Run: headless pygame with SDL's dummy video driver; simulated clock (each Clock.tick advances the game by its frame time, no real sleeping); random seed 0; keys injected as events and as key.get_pressed() state; mouse plan: one left click at the window centre at the start of phase 2, then a move to the lower-right quarter at the start of phase 3.
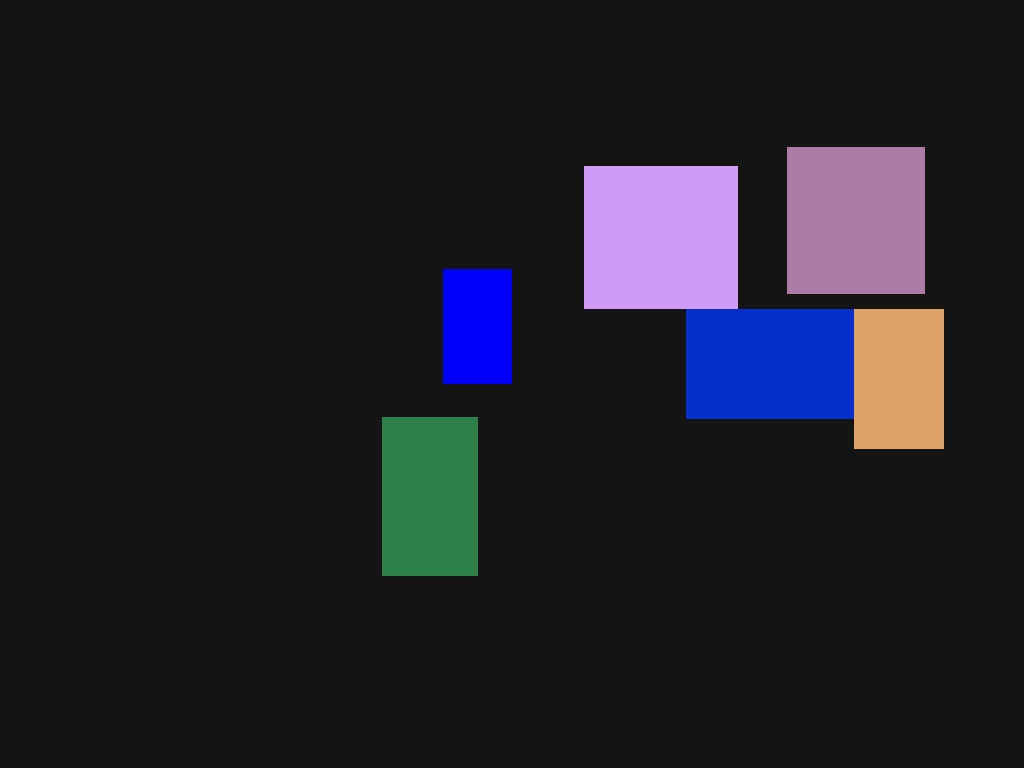
Frame 1 of 4 · flips 1–60 · no input
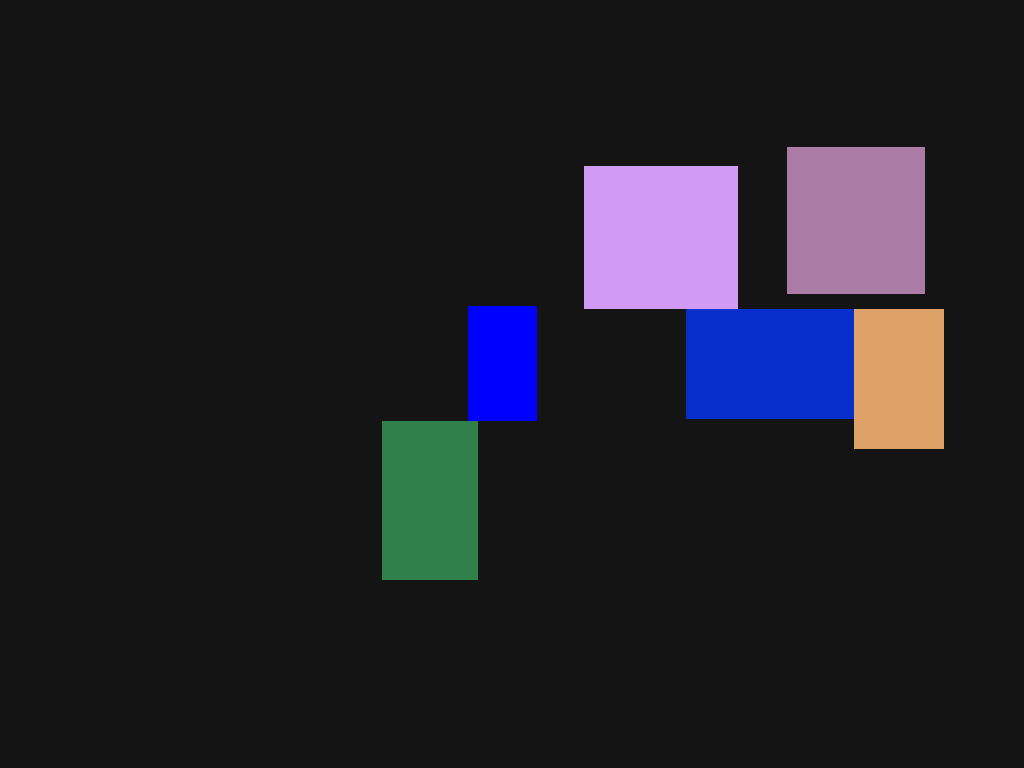
Frame 2 of 4 · flips 61–180 · clicked the window centre · tapped SPACE, RETURN · held RIGHT (→), D
Frame 3 of 4 · flips 181–300 · moved the mouse to the lower-right quarter · held DOWN (↓), S · screen unchanged from frame 2, image omitted
Frame 4 of 4 · flips 301–420 · held LEFT (←), A, UP (↑), W · screen unchanged from frame 3, image omitted

The pygame program that drew these frames:

import pygame
import math 
import random
pygame.init()

SCREEN=pygame.display.set_mode((0, 0), pygame.FULLSCREEN)
WIDTH, HEIGHT=SCREEN.get_size()
scaler=min(WIDTH, HEIGHT)
centerx, centery=WIDTH/2, HEIGHT/2
timer=pygame.time.Clock()
fps=60

class Block:
	def __init__(self, x, y, width, height, vel):
		self.x=x
		self.y=y
		self.width=width
		self.height=height
		self.prev_pos=[self.x, self.y]
		
		self.velx=vel[0]
		self.vely=vel[1]
		
		self.color=(random.randint(0, 255), random.randint(0, 255), random.randint(0, 255))
	
	def draw(self, surf):
		pygame.draw.rect(surf, self.color, (self.x, self.y, self.width, self.height))
	
	def move(self, theta , player_vel=0):
		self.wall_collision()
		if not player_vel:
			self.x+=self.velx
			self.y+=self.vely
		else:
			if theta:
				self.x+=player_vel*math.cos(theta)
				self.y+=player_vel*math.sin(theta)
	def wall_collision(self, ret=1):
		if self.x <0:
			self.x=0
			self.velx*=-ret
		if self.x+self.width>WIDTH:
			self.x=WIDTH-self.width
			self.velx*=-ret
		if self.y <0:
			self.y=0
			self.vely*=-ret
		if self.y+self.height>HEIGHT:
			self.y=HEIGHT-self.height
			self.vely*=-ret
			
		


# ===the function that makes rects=====		
def constructor(rects_num, speed_limit):
	blocks=[]
	for _ in range(rects_num):
		width=int(random.uniform(scaler*0.07, scaler*0.225))
		height=int(random.uniform(scaler*0.07, scaler*0.225))
		previntor=max(width, height)
		x=random.randint(previntor, WIDTH-previntor)
		y=random.randint(previntor, HEIGHT-previntor)
		vel=(random.uniform(-speed_limit, speed_limit), random.uniform(-speed_limit, speed_limit))
		rect=Block(x, y, width, height, vel)
		blocks.append(rect)
	return blocks
#=================================

def rect_collision(rect1, rect2):
	x1, y1, w1, h1=rect1.x, rect1.y, rect1.width, rect1.height
	x2, y2, w2, h2=rect2.x, rect2.y, rect2.width, rect2.height
	return (
	x2< x1 <x2+w2 and y2-h1<y1<y2+h2 or
	x2< x1+w1<x2+w2 and y2-h1<y1<y2+h2)

def resolve_collision(a, b):
	ax1, ay1=a.x, a.y
	ax2, ay2=a.x+a.width, a.y+a.height
	
	bx1, by1=b.x, b.y
	bx2, by2=b.x+b.width, b.y+b.height
	
	if ax2 <bx1 or ax1>bx2  or ay2<by1 or ay1 > by2:
		return False
	
	overlap_x1=ax2-bx1
	overlap_x2=bx2-ax1
	overlap_y1=ay2-by1
	overlap_y2=by2-ay1
	
	min_overlap=min(overlap_x1, overlap_x2, overlap_y1, overlap_y2)
	if min_overlap==overlap_x1:
		a.x-=min_overlap/2
		b.x+=min_overlap/2
	elif min_overlap==overlap_x2:
		a.x+=min_overlap/2
		b.x-=min_overlap/2
	elif min_overlap==overlap_y1:
		a.y-=min_overlap/2
		b.y+=min_overlap/2
	elif min_overlap==overlap_y2:
		a.y+=min_overlap/2
		b.y-=min_overlap/2
	
	
def collision(rects):
	for i in range(len(rects)):
		for j in range(i+1, len(rects)):
			a=rects[i]
			b=rects[j]
			resolve_collision(a, b)
	
	
def main():
	#======rects setting=======
	rects=constructor(5, 0)
	#=======================
	
	# =====player setting====
	player_width=int(scaler*0.09)
	player_height=int(scaler*0.15)
	player_vel=10
	player=Block(centerx-player_width, centery-player_height, player_width, player_height, (0, 0))
	rects.append(player)
	#===========================
	
	while True:
		SCREEN.fill((20, 20, 20))
		
		#=======finding theta========
		theta=None
		if pygame.mouse.get_pressed()[0]:
			mx, my=pygame.mouse.get_pos()
			dx=mx-player.x
			dy=my-player.y
			theta=math.atan2(dy, dx)
		#==========================
		
		collision(rects)
		
		for rect in rects:
			if rect is player:
				rect.color='blue'
				rect.move(theta, player_vel=player_vel)
			else:
				rect.move(theta)
			rect.draw(SCREEN)
			
		timer.tick(fps)
		pygame.display.update()

main()
